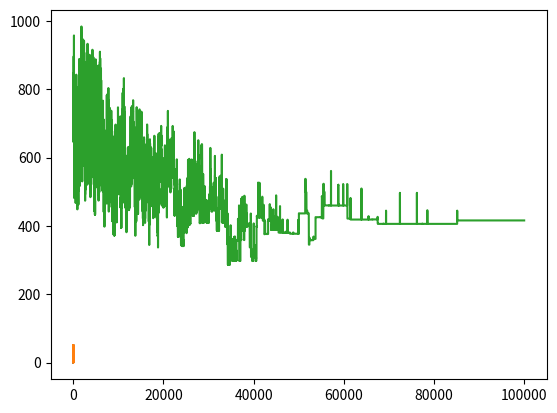

The script that saved this image:
import random
import matplotlib.pyplot as plt
import sys
import math


class TSP:
    def __init__(self, n, mode):
        if mode == 'random':
            self.nodes = [(random.random() * 100, random.random() * 100) for i in range(n)]
        elif mode == 'separated':
            list1 = [(random.random(), random.random()) for i in range(n // 4)]
            list2 = [(random.random() + 10, random.random()) for i in range(n // 4)]
            list3 = [(random.random(), random.random() + 50) for i in range(n // 4)]
            list4 = [(random.random() + 10, random.random() + 20) for i in range(n // 4)]
            self.nodes = list1 + list2 + list3 + list4
            random.shuffle(self.nodes)
        else:
            print("unknown mode")
            sys.exit()

    def euclidean_metric(self, point1, point2):
        return math.sqrt((point1[0] - point2[0]) ** 2 + (point1[1] - point2[1]) ** 2)

    def path_length(self, nodes):
        length = 0
        for i in range(len(nodes)):
            length += self.euclidean_metric(nodes[i], nodes[(i + 1) % len(nodes)])
        return length


class SimulatedAnnealing:
    best_path = []

    def show_cloud(self, points):
        x = list(map(lambda x: x[0], points))
        y = list(map(lambda x: x[1], points))
        plt.plot(x, y)
        plt.show()

    def show_graph(self, xs, ys):
        plt.plot(xs, ys)
        plt.show()

    def swap_nodes(self, points, tsp, prob):
        old_length = tsp.path_length(points)
        node = random.randint(0, len(points) - 2)
        points[node], points[node + 1] = points[node + 1], points[node]
        new_length = tsp.path_length(points)
        if new_length > old_length:
            if random.random() > prob:
                points[node], points[node + 1] = points[node + 1], points[node]

    #  simulated annealing
    def simulate(self, iter_count, p, count, mode):
        tsp = TSP(count, mode)
        iterations = []
        energy = []
        curr_len = tsp.path_length(tsp.nodes)
        i = 0

        best_path = tsp.nodes
        sim.show_cloud(tsp.nodes)

        while i < iter_count:
            self.swap_nodes(tsp.nodes, tsp, p)
            curr_len = tsp.path_length(tsp.nodes)
            if curr_len < tsp.path_length(best_path):
                best_path = tsp.nodes
            iterations.append(i)
            energy.append(curr_len)
            if i % 100 == 0:
                p *= 0.99
            i += 1

        self.show_cloud(best_path)
        print(tsp.path_length(best_path))
        print(tsp.path_length(tsp.nodes))

        self.show_graph(iterations, energy)


if __name__ == "__main__":
    sim = SimulatedAnnealing()
    sim.simulate(100000, 0.9, 32, 'separated')
